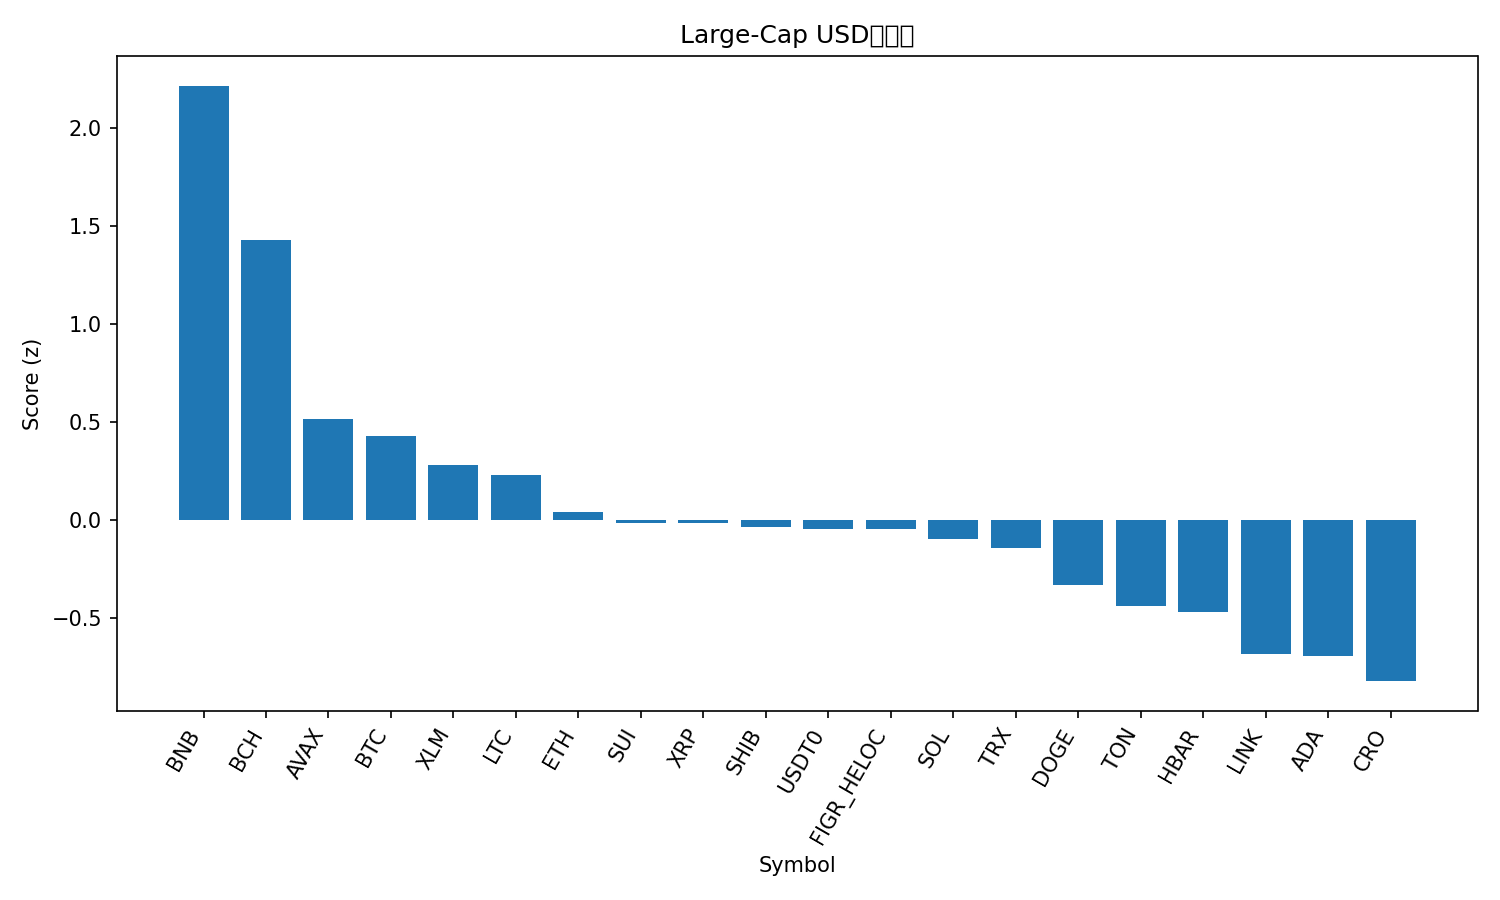

The data file committed next to this chart (first rows):
rank, name, symbol, price, pct_1h, pct_24h, pct_7d, pct_1h_vs_btc, pct_24h_vs_btc, pct_7d_vs_btc, market_cap_rank, market_cap, volume_usd, score
1, BNB, BNB, 1181, -0.1911, 8.207, 23.54, 0.03263, 6.797, 11.98, 5, 164276783249, 4924034420, 2.217
2, Bitcoin Cash, BCH, 608.5, 0.4268, 2.103, 10.92, 0.6504, 0.6934, -0.6467, 22, 12129534190, 327301806, 1.427
3, Avalanche, AVAX, 31.42, -0.1139, 1.703, 9.365, 0.1098, 0.2934, -2.199, 18, 13269280150, 1189605355, 0.5134
4, Bitcoin, BTC, 122286, -0.2237, 1.41, 11.56, 0.0, 0.0, 0.0, 1, 2437664615977, 83428313121, 0.429
5, Stellar, XLM, 0.4076, -0.1387, 0.1357, 12.63, 0.08496, -1.274, 1.065, 19, 13033534945, 349214346, 0.28
6, Litecoin, LTC, 120.5, -0.3657, 0.9932, 15.48, -0.142, -0.4165, 3.916, 26, 9206285436, 1104604898, 0.2279
7, Ethereum, ETH, 4513, -0.4256, 0.8829, 12.05, -0.2019, -0.5267, 0.4813, 2, 544872198769, 45334240585, 0.04216
8, Sui, SUI, 3.58, -0.3051, 0.1244, 11.13, -0.08138, -1.285, -0.4378, 20, 12998966861, 1360086137, -0.01451
9, XRP, XRP, 3.04, -0.3059, 0.3899, 9.376, -0.08218, -1.02, -2.188, 3, 182251281125, 6830272124, -0.01838
10, Shiba Inu, SHIB, 1.266e-05, -0.2365, 0.3612, 6.418, -0.01277, -1.048, -5.146, 32, 7462066820, 219935594, -0.03866
11, USDT0, USDT0, 1.001, -0.04348, 0.09242, 0.002171, 0.1802, -1.317, -11.56, 34, 6885394300, 517777689, -0.04432
12, Figure Heloc, FIGR_HELOC, 1.009, 0.0, 0.06236, -1.633, 0.2237, -1.347, -13.2, 21, 12943375108, 16699332, -0.04699
13, Solana, SOL, 232.8, -0.3636, -0.6368, 15.16, -0.14, -2.046, 3.592, 6, 126951096802, 9623708219, -0.09601
14, TRON, TRX, 0.3416, -0.0778, -0.3538, 1.099, 0.1459, -1.763, -10.46, 10, 32335432272, 725744946, -0.1434
15, Dogecoin, DOGE, 0.2587, -0.3736, -1.141, 12.04, -0.1499, -2.551, 0.4783, 8, 39106734962, 3232075314, -0.3312
16, Toncoin, TON, 2.86, -0.4973, 0.6698, 4.015, -0.2736, -0.7398, -7.549, 33, 7206521192, 171070104, -0.4389
17, Hedera, HBAR, 0.2252, -0.34, -0.7765, 4.844, -0.1163, -2.186, -6.72, 25, 9561736752, 259268911, -0.4718
18, Chainlink, LINK, 22.57, -0.5684, -0.6297, 7.201, -0.3447, -2.039, -4.363, 15, 15306966541, 990122173, -0.6859
19, Cardano, ADA, 0.8676, -0.7125, -0.08924, 9.688, -0.4888, -1.499, -1.876, 11, 31702445389, 1733211875, -0.6952
20, Cronos, CRO, 0.2139, -0.6747, -1.287, 11.33, -0.451, -2.697, -0.2327, 31, 7477517824, 53585290, -0.8236
21, Hyperliquid, HYPE, 49.45, -0.8932, -2.233, 10.73, -0.6695, -3.643, -0.8361, 17, 13464524719, 649115864, -1.348
